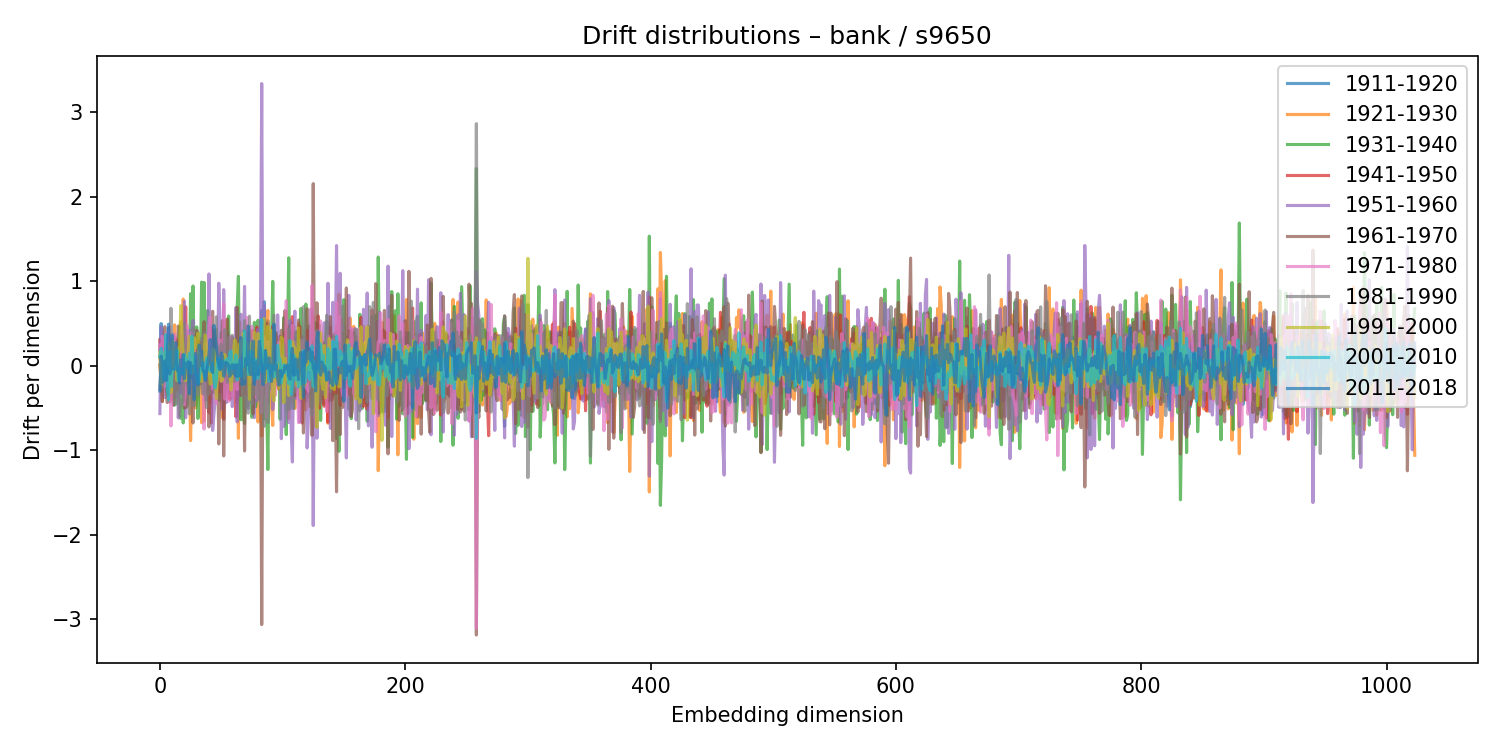

The file beside this chart, header and first rows:
1911-1920, 1921-1930, 1931-1940, 1941-1950, 1951-1960, 1961-1970, 1971-1980, 1981-1990, 1991-2000, 2001-2010, 2011-2018
0.191, -0.0009244, 0.1051, 0.307, -0.5664, 0.01506, 0.2481, -0.2814, 0.1609, 0.1075, -0.2989
0.499, -0.1917, -0.01283, -0.2321, 0.4587, -0.1712, -0.1348, 0.003379, -0.2193, 0.2051, 0.112
-0.0421, -0.4222, 0.2302, 0.08362, 0.4264, -0.4238, 0.3497, -0.2545, -0.08533, 0.1455, -0.1951
-0.1113, -0.06942, 0.1335, 0.1784, -0.3607, 0.2518, 0.01191, -0.1699, 0.115, -0.1379, -0.1566
-0.1639, -0.1094, 0.2091, -0.007636, -0.3782, 0.4627, -0.2441, -0.003872, 0.1608, -0.1643, 0.05777
0.05248, -0.2476, 0.1007, -0.05415, -0.1951, 0.08912, 0.1077, -0.01152, 0.07539, 0.3694, -0.1755
-0.01975, -0.3515, 0.266, -0.1739, 0.3536, -0.4362, 0.3915, 0.1195, -0.003302, -0.2658, 0.1436
0.4455, -0.1929, 0.04235, 0.1062, 0.3058, 0.04205, -0.2398, -0.2837, 0.2651, -0.4029, 0.4924
0.0153, -0.3141, 0.3339, -0.09623, 0.1066, -0.4299, 0.4569, -0.2477, 0.05979, 0.1646, -0.09674
-0.1482, -0.08723, 0.2191, -0.04273, 0.1784, 0.1103, -0.7129, 0.6793, -0.3178, -0.2465, 0.01785
0.1594, -0.3883, 0.1388, 0.2698, 0.1202, -0.34, -0.1477, 0.1768, 0.06159, -0.06432, 0.3657
0.06471, 0.08367, -0.1042, -0.04168, 0.1487, -0.4674, 0.1789, -0.01031, 0.2839, -0.04762, -0.04107
-0.1614, 0.4846, -0.4662, -0.1157, 0.3455, -0.3281, 0.3784, -0.4525, -0.0204, -0.03982, 0.1819
0.2322, 0.1523, -0.453, 0.3122, -0.3648, -0.03657, 0.1022, 0.01279, 0.18, 0.005627, 0.2753
0.1424, 0.2822, -0.3762, -0.1622, 0.232, -0.285, 0.1472, 0.2257, -0.1758, 0.1788, -0.05379
-0.2451, 0.2946, 0.1366, 0.1585, -0.6182, 0.4707, -0.007442, -0.3693, 0.2058, -0.1771, 0.00201
-0.3216, -0.08691, 0.4627, 0.04583, -0.1356, 0.3356, 0.0548, -0.5992, 0.1709, -0.1151, -0.2067
0.2569, 0.5181, -0.6226, 0.04894, -0.208, 0.1773, -0.1804, -0.4062, 0.711, -0.03781, 0.07121
-0.2494, -0.2662, 0.2941, 0.09216, -0.331, 0.1772, 0.4225, -0.4528, 0.388, -0.04865, -0.09881
-0.1657, 0.7899, -0.6769, 0.3697, -0.279, 0.08156, 0.1649, -0.4176, 0.1365, -0.09351, 0.132
-0.01481, 0.3109, -0.3206, -0.05429, 0.7642, -0.502, -0.4621, 0.5017, 0.1059, 0.1342, -0.1532
-0.09998, 0.02458, -0.17, 0.6967, -0.6165, 0.2294, -0.2935, 0.2716, -0.1766, 0.08612, 0.02698
-0.1797, 0.1674, -0.4455, -0.08861, 0.4163, -0.4904, 0.4795, -0.2126, 0.03685, 0.002646, 0.01536
-0.2096, 0.09918, -0.2737, 0.3329, -0.1685, -0.04976, 0.1262, -0.2659, 0.1753, -0.02775, 0.04595
0.0445, 0.0962, -0.06735, -0.07138, 0.4212, -0.3157, 0.2611, -0.5705, 0.3492, 0.1479, -0.3324
-0.2023, -0.8861, 0.8519, -0.08958, -0.112, 0.1577, 0.0697, -0.1564, 0.3339, -0.08818, 0.03554
0.1857, -0.2466, -0.1526, -0.008048, 0.4014, -0.3339, 0.3921, -0.4702, 0.2044, 0.3493, -0.1341
-0.1993, -0.3592, 0.9434, -0.1312, 0.5362, -0.6777, -0.2271, 0.4476, -0.08214, 0.003769, -0.006845
0.3574, -0.2619, -0.07011, 0.2993, -0.1753, -0.005839, 0.3126, -0.4716, 0.3317, 0.1101, -0.4035
0.08129, -0.499, 0.07691, -0.2157, 0.2149, 0.1423, -0.1035, 0.08076, 0.2155, -0.09968, 0.1469
0.04202, -0.4052, 0.4599, 0.08894, -0.2409, 0.42, -0.1851, -0.2857, 0.3111, -0.1204, -0.06687
0.1571, 0.2998, -0.6239, 0.01248, -0.1043, 0.39, 0.1242, -0.3489, 0.3845, -0.2103, -0.2271
-0.1587, 0.2586, -0.02198, 0.2826, -0.04635, -0.2135, 0.1707, -0.248, -0.01578, -0.1685, 0.2462
-0.03087, -0.291, -0.06002, 0.1202, 0.2341, -0.1149, 0.1592, 0.08465, -0.08166, -0.03572, 0.004037
0.05538, -0.6739, 0.9896, -0.104, 0.02424, -0.2117, -0.06849, 0.3228, -0.187, -0.03975, 0.1733
0.2138, -0.226, 0.004445, 0.1447, -0.1957, 0.3108, 0.1227, -0.3332, 0.09085, 0.0349, -0.05619
-0.1027, -0.6557, 0.9852, -0.08315, -0.1965, 0.521, -0.7495, 0.3942, 0.07141, -0.1036, -0.06907
0.1612, 0.05158, -0.03058, 0.1366, -0.4095, 0.004826, 0.271, -0.2801, 0.3649, -0.1444, -0.1756
0.04553, -0.1566, -0.1072, 0.08296, 0.3829, 0.09327, -0.119, -0.4947, 0.2037, 0.09005, -0.07236
-0.3025, -0.3346, 0.6545, -0.1918, 0.03952, -0.05265, -0.1021, 0.1004, 0.07065, -0.02731, 0.01259
0.1271, 0.2414, -0.1952, -0.555, 1.087, -0.7239, 0.4821, -0.3356, -0.02497, -0.02124, 0.1423
0.1526, -0.4379, 0.0273, -0.06114, 0.09562, -0.2284, 0.5802, 0.02056, -0.2168, -0.06617, 0.3097
0.03853, -0.04988, 0.4628, -0.6766, 0.1689, 0.1189, 0.02835, 0.04741, -0.1968, -0.05349, -0.03865
0.1622, -0.005289, -0.1151, 0.424, -0.7665, 0.6447, -0.2754, -0.2015, 0.2012, 0.02447, -0.07863
0.06524, 0.3867, -0.3194, 0.3405, -0.5814, -0.1111, -0.04607, 0.03592, 0.1879, -0.1564, 0.4773
0.2455, -0.008139, -0.2199, 0.2557, -0.4182, 0.3244, -0.06702, -0.2826, 0.1316, -0.2603, 0.3384
-0.3525, 0.04175, 0.4294, -0.1669, -0.1893, 0.2421, -0.4479, 0.5788, -0.3868, -0.1692, 0.2166
-0.03303, -0.1272, -0.09198, -0.01211, 0.0629, 0.1348, 0.3148, -0.1487, -0.09515, 0.08259, 0.07765
-0.03558, 0.1069, -0.4107, 0.02184, 0.9769, -0.9256, 0.01291, 0.2207, -0.04362, 0.09218, 0.02446
0.08674, -0.2374, 0.0915, -0.3177, 0.5103, -0.1065, 0.3049, -0.1157, -0.09754, -0.04099, -0.04537
-0.1145, -0.3336, 0.3957, 0.1509, -0.2425, 0.1201, -0.1868, 0.2579, -0.1816, 0.05047, 0.1519
0.2264, -0.614, 0.3756, 0.2356, -0.5163, 0.534, -0.1133, -0.02286, -0.1703, -0.01541, 0.1141
0.03096, 0.2098, 0.008836, -0.6349, 0.9004, -1.067, 0.7335, -0.1462, 0.1306, 0.03927, -0.1217
0.06632, -0.0998, -0.2186, -0.01412, 0.03291, 0.02064, -0.3957, 0.4281, 0.1312, 0.05652, -0.04409
-0.1449, 0.5396, -0.3087, 0.2479, -0.4378, -0.1889, -0.06119, 0.2564, 0.06632, 0.03304, 0.04114
0.3782, -0.3672, -0.1337, 0.2416, -0.2896, 0.5542, -0.02315, -0.1987, 0.05641, 0.08402, 0.02977
-0.1495, -0.385, 0.5883, -0.2604, 0.3507, 0.02606, -0.4241, 0.3337, -0.09919, -0.0836, 0.009735
-0.06841, 0.2842, -0.3289, -0.4009, 0.2856, -0.01382, -0.00116, 0.09383, 0.0377, 0.1567, -0.1253
-0.1155, 0.02767, -0.06063, -0.1134, 0.2918, -0.1977, 0.3453, -0.188, -0.2863, 0.1725, -0.07054
0.3366, 0.1047, -0.2149, 0.3224, -0.4845, 0.124, -0.3455, 0.3607, -0.09398, -0.04052, 0.01433
... 964 more rows
